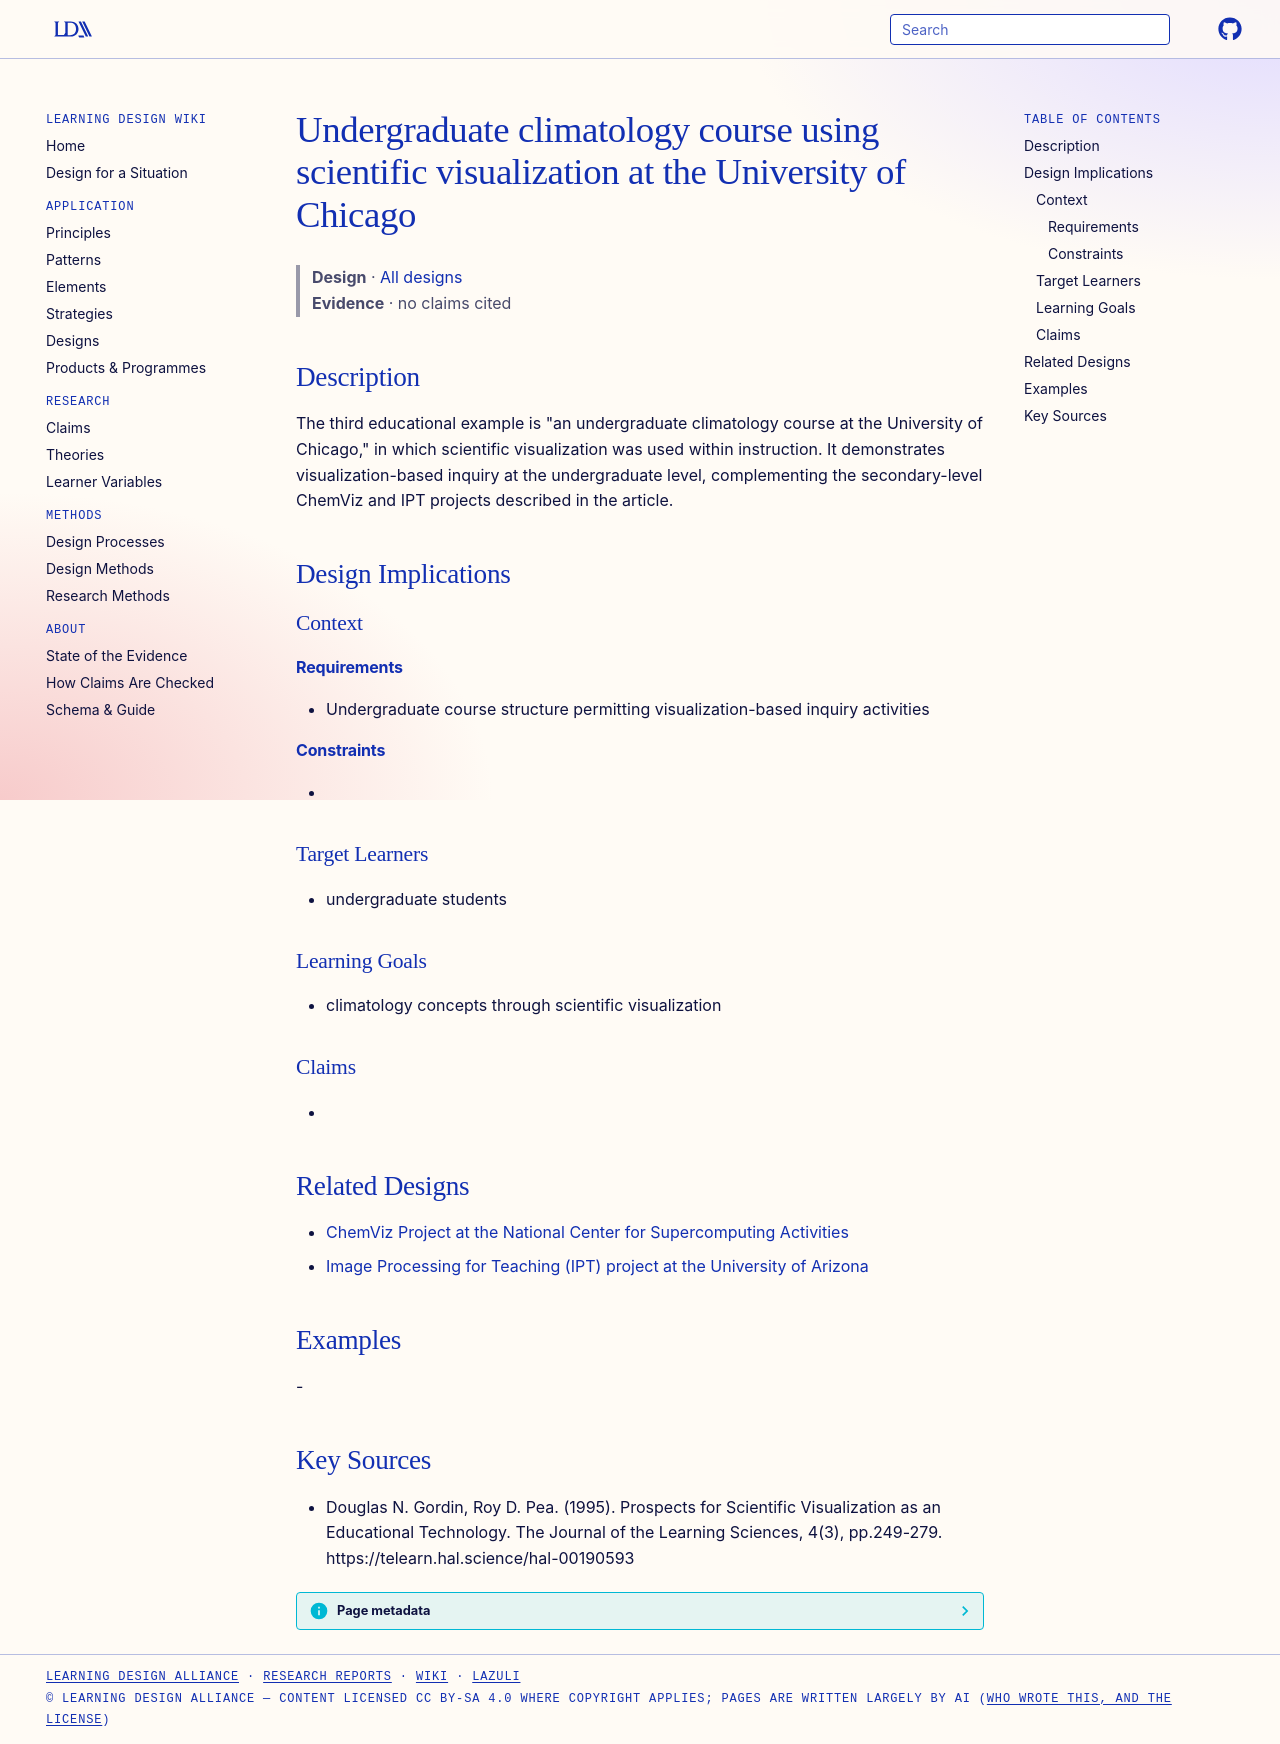

repository: Learning-Design-Alliance/learning-wiki · page: designs/undergraduate-climatology-course-visualization/index.html · generator: mkdocs

---
type: design
id: undergraduate-climatology-course-visualization
title: Undergraduate climatology course using scientific visualization at the University of Chicago
description: "The third educational example is \"an undergraduate climatology course at the University of Chicago,\" in which scientific visualization was used within instruction."
status: review
generated:
  by: "process:settle-candidates"
  at: 2026-10-18
sources:
  - id: douglas-n-gordin-1995
    resource: "https://telearn.hal.science/hal-00190593"
    title: "Douglas N. Gordin, Roy D. Pea. (1995). Prospects for Scientific Visualization as an Educational Technology. The Journal of the Learning Sciences, 4(3), pp.249-279. https://telearn.hal.science/hal-00190593"
    author: Douglas N. Gordin, Roy D. Pea
---

# Undergraduate climatology course using scientific visualization at the University of Chicago

> **Design** · [All designs](index.md)
> **Evidence** · no claims cited

## Description
The third educational example is "an undergraduate climatology course at the University of Chicago," in which scientific visualization was used within instruction. It demonstrates visualization-based inquiry at the undergraduate level, complementing the secondary-level ChemViz and IPT projects described in the article.

## Design Implications

### Context
#### Requirements
- Undergraduate course structure permitting visualization-based inquiry activities
#### Constraints
- 

### Target Learners
- undergraduate students

### Learning Goals
- climatology concepts through scientific visualization

### Claims
- 

## Related Designs

- [ChemViz Project at the National Center for Supercomputing Activities](chemviz-project-ncsa.md)
- [Image Processing for Teaching (IPT) project at the University of Arizona](image-processing-for-teaching-ipt.md)

## Examples
-

## Key Sources
- Douglas N. Gordin, Roy D. Pea. (1995). Prospects for Scientific Visualization as an Educational Technology. The Journal of the Learning Sciences, 4(3), pp.249-279. https://telearn.hal.science/hal-00190593
